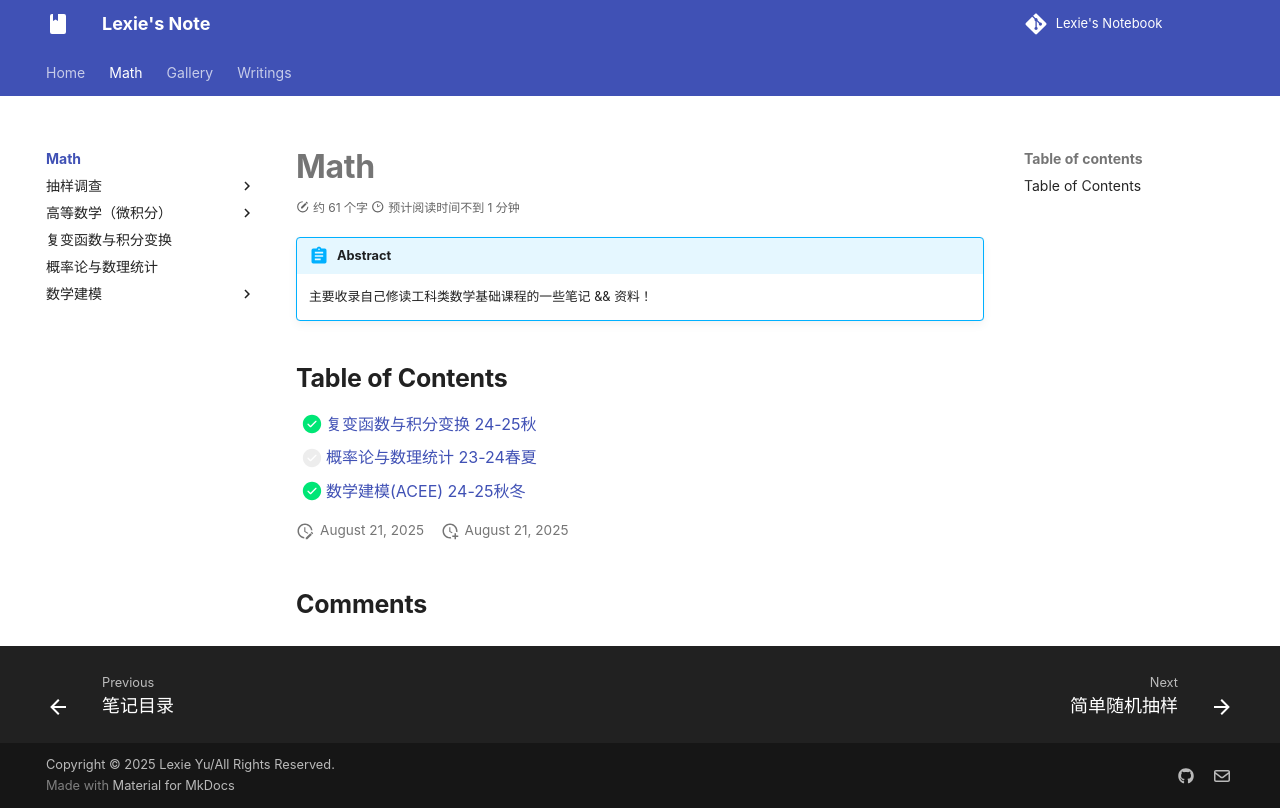

repository: lexie-423/notebook-by-zizi · page: Math/index.html · generator: mkdocs

# Math

!!! abstract
    主要收录自己修读工科类数学基础课程的一些笔记 && 资料！

## Table of Contents

- [x] [复变函数与积分变换 24-25秋](complex/index.md)
- [ ] [概率论与数理统计 23-24春夏](Probability/Error.md)
- [x] [数学建模(ACEE) 24-25秋冬](MathModel/index.md)
